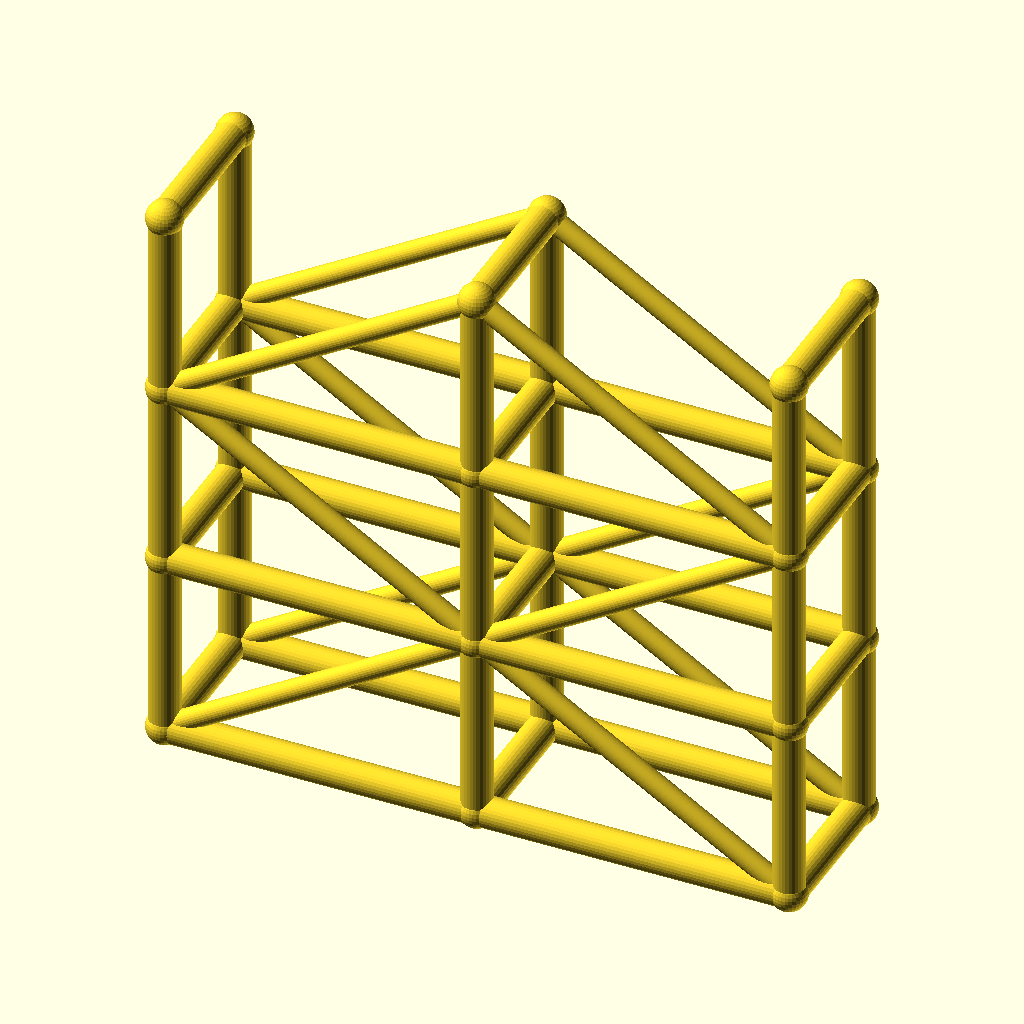
Cell 1: the model at its default parameters.
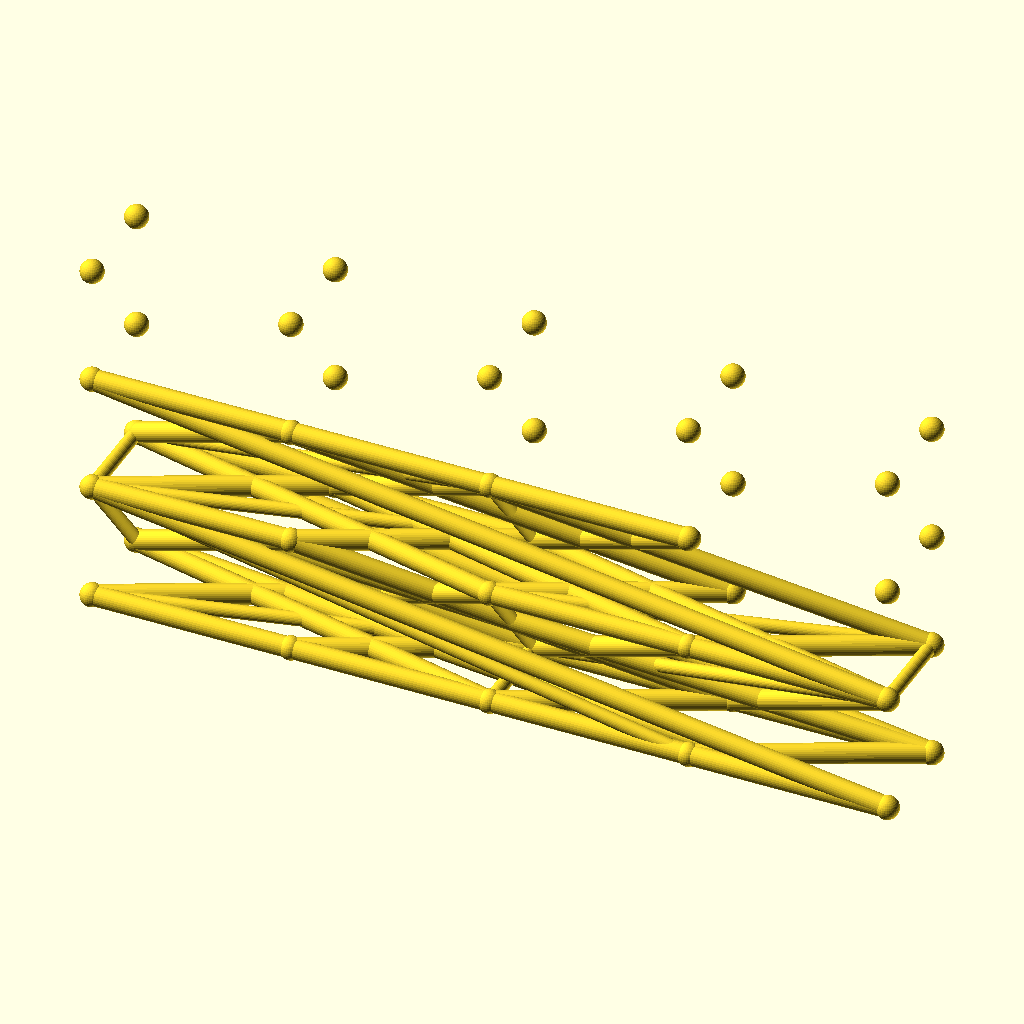
Cell 2 — spans set to 4, the other parameters unchanged.
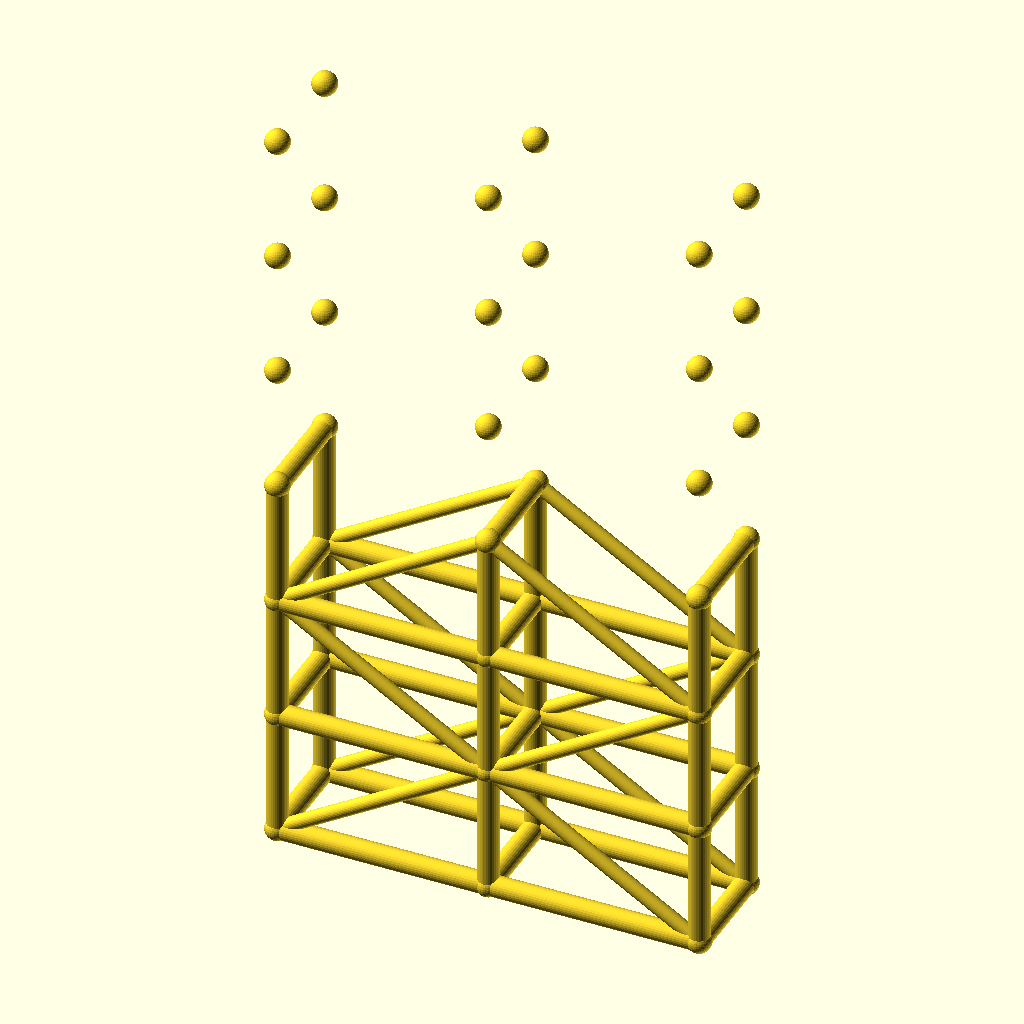
Cell 3 — levels set to 6, the other parameters unchanged.
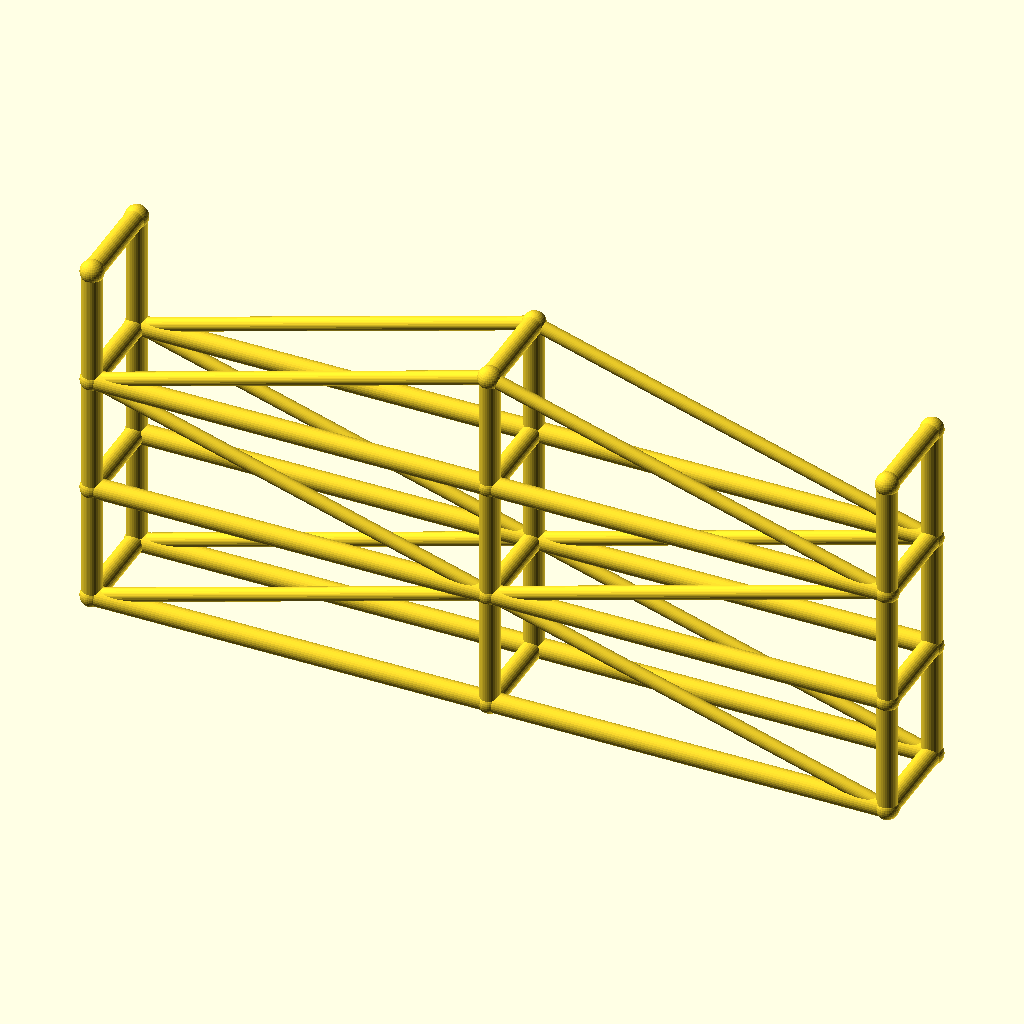
Cell 4: the same model with bay_l = 100.
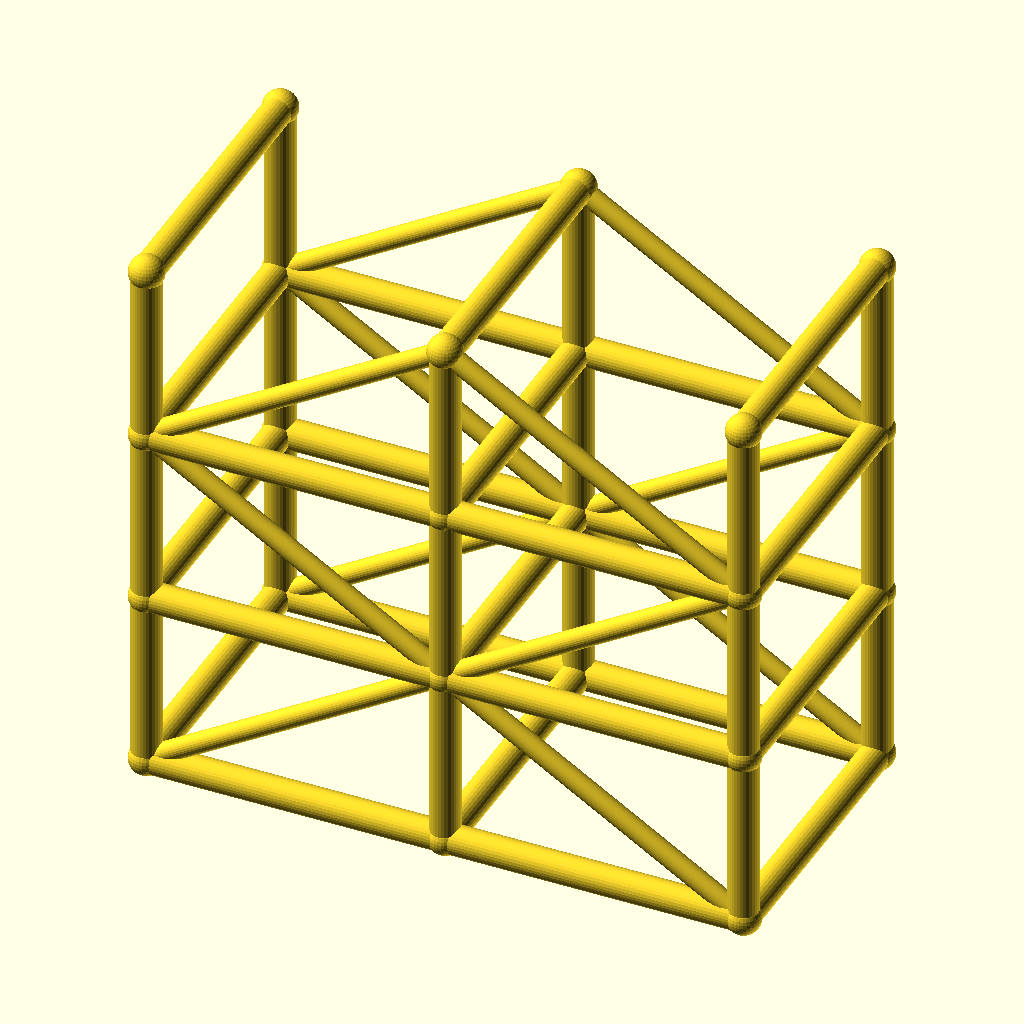
Cell 5: tower_w = 48 (everything else at default).
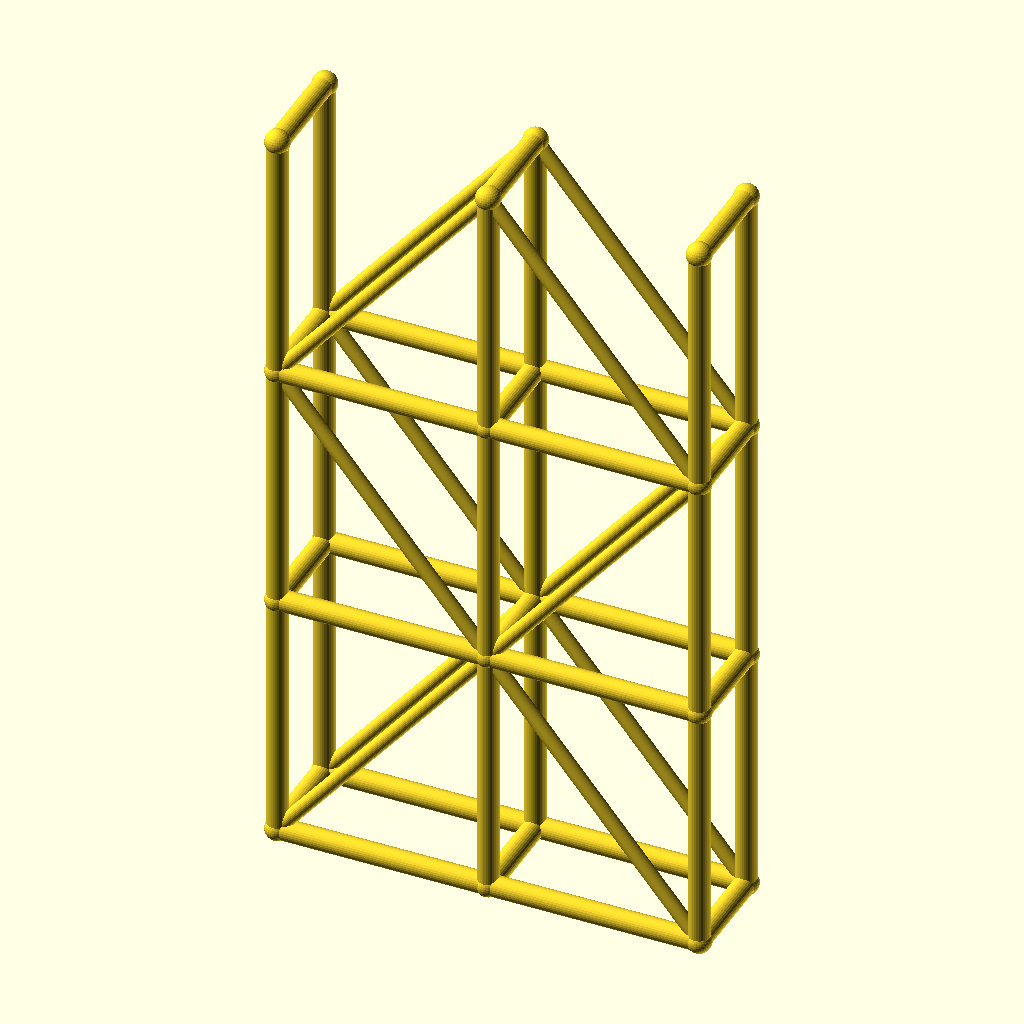
Cell 6 — lift_h set to 60, the other parameters unchanged.
All cells are drawn from the same view direction (rotation 55°, 0°, 25°, orthographic, colour scheme Cornfield), but the view is re-fitted for each cell, so position and scale can differ between cells as well as the parameter.
The OpenSCAD source (optional_data/data/wire3/scaffold/scene_0235.scad):
$fn = 32;

// ----------------------------------------------------------------------
// Scaffold tower: 2 spans x 3 lifts
// ----------------------------------------------------------------------

// --- parameters (mm) ---
spans = 2;                // spans along X
levels = 3;               // lift levels
bay_l = 50;               // span length, X
tower_w = 24;             // tower width, Y
lift_h = 30;              // lift height, Z
post_r = 2.5;             // post and ledger radius
brace_r = 1.7;            // diagonal brace radius
joint_r = 2.9;            // joint ball radius

bbox_x = spans * bay_l + 2 * joint_r;  // overall X, joints included
bbox_y = tower_w + 2 * joint_r;  // overall Y, joints included
bbox_z = levels * lift_h + 2 * joint_r;  // overall Z, joints included
post_d = 2 * post_r;  // post stock diameter
brace_d = 2 * brace_r;  // brace stock diameter
tower_l = spans * bay_l;  // tower footprint length
tower_h = levels * lift_h;  // tower height
nodes = [for (lvl = [0 : levels], side = [0, 1], st = [0 : spans]) [st * bay_l, side * tower_w, lvl * lift_h]];

module member(a, b, r) {
  /* round stock from joint a to joint b, ends buried in the joint balls */
  d = b - a;
  length = norm(d);
  translate(a) rotate([0, acos(d[2] / length), atan2(d[1], d[0])])
    cylinder(h = length, r = r);
}

module joint(p, r) {
  /* ball at the joint centre, fatter than every member meeting there */
  translate(p) sphere(r = r);
}

/* members - each call is one graph edge */
member(nodes[0], nodes[6], post_r);
member(nodes[1], nodes[7], post_r);
member(nodes[2], nodes[8], post_r);
member(nodes[0], nodes[1], post_r);
member(nodes[1], nodes[2], post_r);
member(nodes[3], nodes[9], post_r);
member(nodes[4], nodes[10], post_r);
member(nodes[5], nodes[11], post_r);
member(nodes[3], nodes[4], post_r);
member(nodes[4], nodes[5], post_r);
member(nodes[6], nodes[12], post_r);
member(nodes[7], nodes[13], post_r);
member(nodes[8], nodes[14], post_r);
member(nodes[6], nodes[7], post_r);
member(nodes[7], nodes[8], post_r);
member(nodes[9], nodes[15], post_r);
member(nodes[10], nodes[16], post_r);
member(nodes[11], nodes[17], post_r);
member(nodes[9], nodes[10], post_r);
member(nodes[10], nodes[11], post_r);
member(nodes[12], nodes[18], post_r);
member(nodes[13], nodes[19], post_r);
member(nodes[14], nodes[20], post_r);
member(nodes[12], nodes[13], post_r);
member(nodes[13], nodes[14], post_r);
member(nodes[15], nodes[21], post_r);
member(nodes[16], nodes[22], post_r);
member(nodes[17], nodes[23], post_r);
member(nodes[15], nodes[16], post_r);
member(nodes[16], nodes[17], post_r);
member(nodes[0], nodes[3], post_r);
member(nodes[1], nodes[4], post_r);
member(nodes[2], nodes[5], post_r);
member(nodes[6], nodes[9], post_r);
member(nodes[7], nodes[10], post_r);
member(nodes[8], nodes[11], post_r);
member(nodes[12], nodes[15], post_r);
member(nodes[13], nodes[16], post_r);
member(nodes[14], nodes[17], post_r);
member(nodes[18], nodes[21], post_r);
member(nodes[19], nodes[22], post_r);
member(nodes[20], nodes[23], post_r);
member(nodes[0], nodes[7], brace_r);
member(nodes[7], nodes[2], brace_r);
member(nodes[3], nodes[10], brace_r);
member(nodes[10], nodes[5], brace_r);
member(nodes[12], nodes[7], brace_r);
member(nodes[7], nodes[14], brace_r);
member(nodes[15], nodes[10], brace_r);
member(nodes[10], nodes[17], brace_r);
member(nodes[12], nodes[19], brace_r);
member(nodes[19], nodes[14], brace_r);
member(nodes[15], nodes[22], brace_r);
member(nodes[22], nodes[17], brace_r);

/* joint balls */
for (p = nodes) joint(p, joint_r);
Parameter table extracted from the source (name, type, default, range or options):
spans: number, default 2
levels: number, default 3
bay_l: number, default 50
tower_w: number, default 24
lift_h: number, default 30
post_r: number, default 2.5
brace_r: number, default 1.7
joint_r: number, default 2.9
